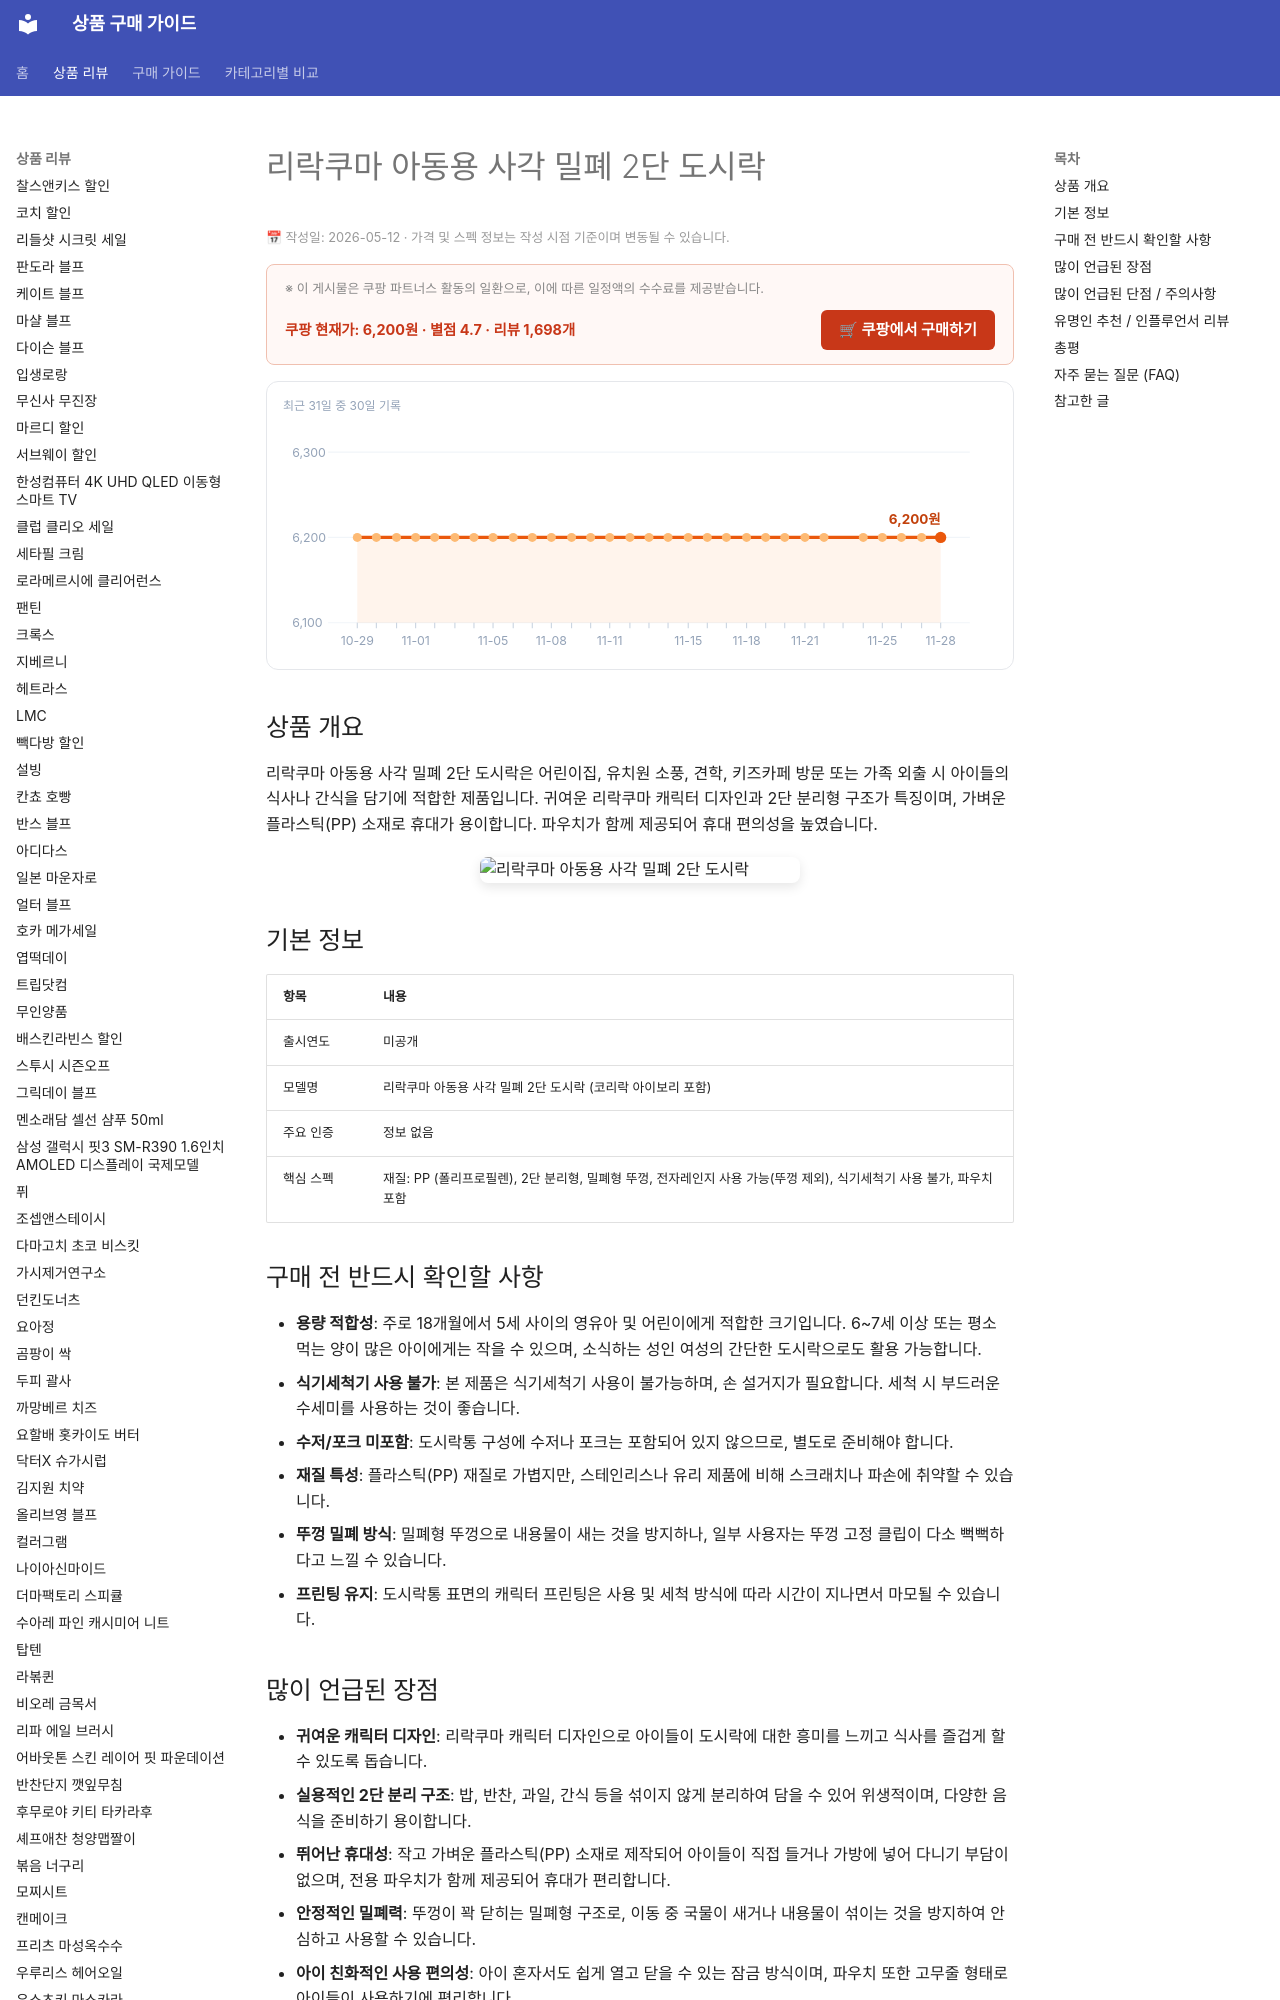

repository: buysense/product-research-wiki · page: products/rilakkuma-kids-2tier-lunchbox/index.html · generator: mkdocs

---
image: https://thumbnail.coupangcdn.com/thumbnails/remote/492x492ex/image/1025_amir_coupang_oct_80k/7cc7/0ebfc161b4cbcce1db8f6cd6d6c7b3d69414cb0d270e5f693958273e437c.jpg
title: 리락쿠마 아동용 사각 밀폐 2단 도시락 구매 가이드
date: 2026-05-12
description: 리락쿠마 아동용 사각 밀폐 2단 도시락은 어린이집, 유치원 소풍, 견학 및 외출 시 사용하기 적합하며, 가벼운 무게와 귀여운 디자인이 특징입니다.
contentUpdated: 2026-05-12
---
<!-- bs:jsonld -->
<script type="application/ld+json">
{
  "@context": "https://schema.org",
  "@type": "Product",
  "name": "리락쿠마 아동용 사각 밀폐 2단 도시락",
  "image": [
    "https://thumbnail.coupangcdn.com/thumbnails/remote/492x492ex/image/1025_amir_coupang_oct_80k/7cc7/0ebfc161b4cbcce1db8f6cd6d6c7b3d69414cb0d270e5f693958273e437c.jpg",
    "https://thumbnail.coupangcdn.com/thumbnails/remote/492x492ex/image/product/image/vendoritem/2019/08/08/3675505994/6995a808-749d-4138-9276-8915cacd12ab.jpg"
  ],
  "offers": {
    "@type": "Offer",
    "priceCurrency": "KRW",
    "price": "6200",
    "url": "https://link.coupang.com/a/dGAD4XBSlU",
    "availability": "https://schema.org/InStock",
    "priceValidUntil": "2026-12-05"
  },
  "aggregateRating": {
    "@type": "AggregateRating",
    "ratingValue": 4.7,
    "reviewCount": 1698,
    "be
